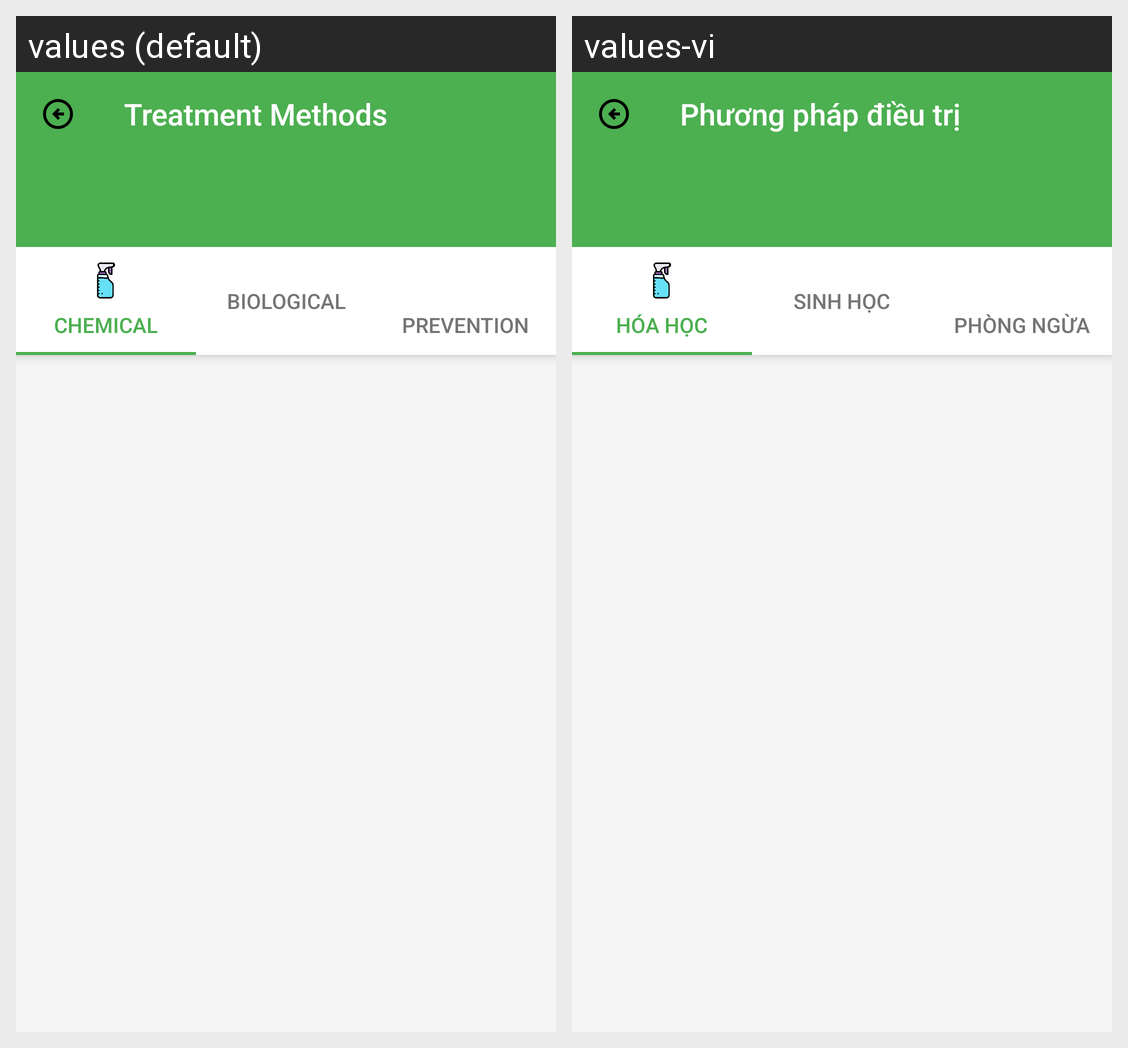

The Android screen above is rendered under two locales of the same app. Produce the string resources it draws, with the default and per-locale values.
Android screen res/layout/activity_treatment.xml rendered under 2 locales, left to right: values (default), values-vi. Device: Nexus 5 (rendered at 1080×1920; each locale shown at half size, 540×960, under a caption strip naming it); theme Theme.AgriScan.
Strings drawn on this screen, with the default value and each locale's value (text and hints the layout hard-codes, and strings that could not be matched under every locale, appear in the picture but are not listed):

treatment_methods
  values: Treatment Methods
  values-vi: Phương pháp điều trị

chemical_treatment
  values: Chemical
  values-vi: Hóa học

biological_treatment
  values: Biological
  values-vi: Sinh học

prevention
  values: Prevention
  values-vi: Phòng ngừa
